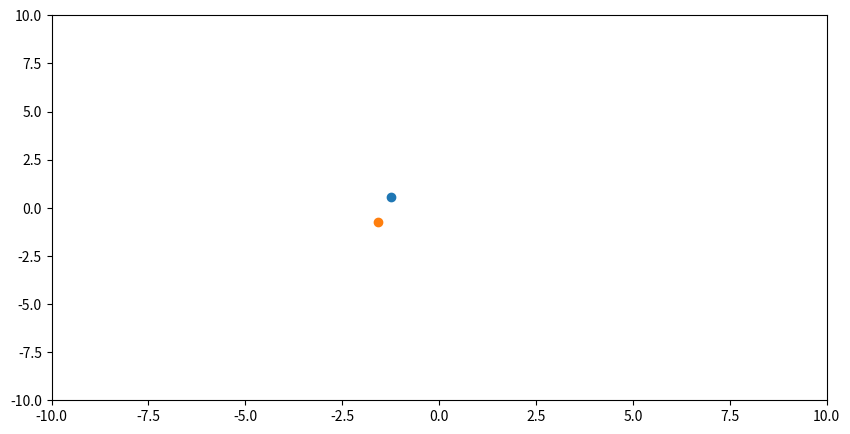

The script that saved this image:
import matplotlib.pyplot as plt
import matplotlib.animation as animation
import numpy as np
from random import uniform
from copy import deepcopy
from scipy import constants

# ediss wurde willkürlich gewählt, t0 entsprechend angepasst (physikalisch nicht unbedingt sinnvoll)
ediss = 500*constants.proton_mass
alpha = 1
deq = 1
t0 = 0.001
damping = 0.1

class particle:
    def __init__(self, index):
        self.index = index
        self.pos = [uniform(-1,1), uniform(-1,1)]
        self.prev = []
        self.mass = constants.proton_mass * 10
        self.velocity = [uniform(1, -1), uniform(-1, 1)]
        self.v_prev = [0,0]
        self.acceleration = [0,0]
        self.F = [0,0]
        self.limits = [[10, -10] , [10, -10]]
    
    def calc_forces(self, particles):
        for i,p in enumerate(particles):
           if id(self) != id(p):
               r = [p.pos[0] - self.pos[0], p.pos[1] - self.pos[1]]
               d = np.sqrt(r[0]**2+r[1]**2)
               Force = r/(d*(1/(2*ediss*alpha*np.e**(-alpha*(d - deq))*(1 - np.e**(-alpha*(d - deq))))))
               self.F += Force
        self.acceleration = self.F / self.mass
    
    def sum_energy(self):
           return(0.5* self.mass * np.sqrt(self.velocity[0]**2+self.velocity[1]**2)) 
           
    def adj_vel(self, friction):
        self.velocity[0] *= friction
        self.velocity[1] *= friction
    
    def propagate(self, dt):
        
        self.velocity[0] += self.acceleration[0] * dt
        self.velocity[1] += self.acceleration[1] * dt
        
        self.prev.append(deepcopy(self.pos))
        if ((self.velocity[0]*dt + self.pos[0]) > self.limits[0][0]):
            self.pos[0] = self.limits[0][0] - (self.velocity[0]*dt-(self.limits[0][0]-self.pos[0]))
            self.velocity[0] *= -1
        elif ((self.velocity[0]*dt + self.pos[0]) < self.limits[0][1]):
            self.pos[0] = self.limits[0][1] - (self.velocity[0]*dt-(self.limits[0][1]-self.pos[0]))
            self.velocity[0] *= -1
        else:
            self.pos[0] += self.velocity[0]*dt
        if ((self.velocity[1]*dt + self.pos[1]) > self.limits[1][0]):
            self.pos[1] = self.limits[1][0] - (self.velocity[1]*dt-(self.limits[1][0]-self.pos[1]))
            self.velocity[1] *= -1
        elif ((self.velocity[1]*dt + self.pos[1]) < self.limits[1][1]):
            self.pos[1] = self.limits[1][1] - (self.velocity[1]*dt-(self.limits[1][1]-self.pos[1]))
            self.velocity[1] *= -1
        else:
            self.pos[1] += self.velocity[1]*dt
        self.F = [0,0]
        self.v_prev = self.velocity
    
particles = []
for i in range(2):
    particles.append(particle(i))
#for j in particles:
    #j.calc_forces(particles)    
for j in particles:   
    for i in range(3):
        j.propagate(1)       
"""
for i in range(6):
    for j in particles:
        j.calc_forces(particles)    
    for k in particles:
        k.propagate(1)
"""
fig, axes = plt.subplots(1,1, figsize =(10,5))

axes.set_xlim(-10, 10)
axes.set_ylim(-10, 10)

lines = []

for i in range(len(particles)):
    lines.append(axes.plot(particles[i].prev[0][0], particles[i].prev[0][1], 'o')[0])

def update(i):
    e_kin_tot = 0
    for j in range(len(particles)):
        particles[j].calc_forces(particles)
    for j in range(len(particles)):    
        particles[j].propagate(0.02)
        
        lines[j].set_xdata([particles[j].pos[0]])
        lines[j].set_ydata([particles[j].pos[1]])        
    for j in particles:
        e_kin_tot =+ j.sum_energy()
    
    friction = 1.0 - damping*np.clip((((e_kin_tot)/(len(particles)*constants.Boltzmann)-t0)/(t0)), -1, 1)**3
    for j in particles:
        j.adj_vel(friction)
        
    return lines

ani1 = animation.FuncAnimation(fig     = fig,
                              func     = update,
                              frames   = 180,
                              interval = 60,
                              repeat = True,
                              blit=True)
'''
for particle in particles:   
    trajectory = np.array(particle.prev)
    line, = axes.plot(trajectory[:,0], trajectory[:,1],'o')
'''
plt.show()
